Run: headless pygame with SDL's dummy video driver; simulated clock (each Clock.tick advances the game by its frame time, no real sleeping); random seed 0; keys injected as events and as key.get_pressed() state; mouse plan: one left click at the window centre at the start of phase 2, then a move to the lower-right quarter at the start of phase 3.
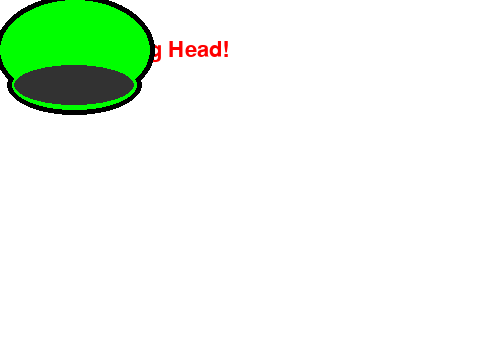
Frame 1 of 4 · flips 1–60 · no input
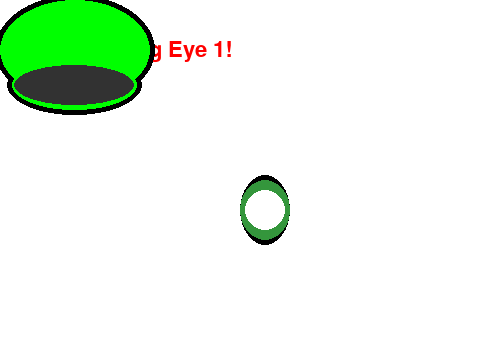
Frame 2 of 4 · flips 61–180 · clicked the window centre · tapped SPACE, RETURN · held RIGHT (→), D
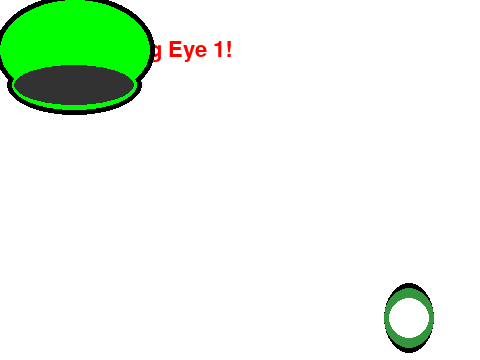
Frame 3 of 4 · flips 181–300 · moved the mouse to the lower-right quarter · held DOWN (↓), S
Frame 4 of 4 · flips 301–420 · held LEFT (←), A, UP (↑), W · screen unchanged from frame 3, image omitted

The pygame program that drew these frames:

import pygame
import random
import time

WIDTH = 480
HEIGHT = 360
FPS = 60

WHITE = (255, 255, 255)
BLACK = (0, 0, 0)
RED = (255, 0, 0)
GREEN = (0, 255, 0)
BLUE = (0, 0, 255)
YELLOW = (255, 191, 0)
GREY = (50, 50, 50)
DARK_GREEN = (52, 150, 60)
TEXT = (255, 0, 0)
TEXT_BG = (255, 255, 255)

# Initialise Pygame
pygame.init()
screen = pygame.display.set_mode((WIDTH, HEIGHT))
pygame.display.set_caption("Frog Game")
clock = pygame.time.Clock()

# Set text for instructions
font = pygame.font.SysFont("comicsansms", 32) 
instructions = font.render('', True, RED, BLUE) 
instructionsRect = instructions.get_rect()  
instructionsRect.center = (50, 50) 

# Set text for fly status
status = font.render('', True, GREEN, TEXT_BG) 
statusRect = instructions.get_rect()  
statusRect.center = (50, 100)

# Set text for Total
total_flys_caught = 0
fly_held = False
total = font.render(f'Flys Eaten: {total_flys_caught}!', True, TEXT_BG, TEXT_BG)
totalRect = instructions.get_rect()  
totalRect.center = (WIDTH - 300, HEIGHT - 50) 

x, y = pygame.mouse.get_pos()
head_x, head_y = x, y
eye1_x, eye1_y = -100, -100
eye2_x, eye2_y = -100, -100
pupil1_x, pupil1_y = -100, -100
pupil2_x, pupil2_y = -100, -100
tongue_x, tongue_y = -100, -100
tip_tongue_x, tip_tongue_y = -100, -100
line_x, line_y = -100, -100

fly_x = -100
fly_y = -100
fly_x_change = 7
fly_y_change = 5
catch_range = 20
mouth_catch_range = catch_range//2
random_fly_x = random.randint(20, WIDTH - 20)
random_fly_y = random.randint(20, HEIGHT - 20)
eating_fly = False
cooldown = 30

clicks = 0
done = False
while not done:
    clock.tick(FPS)

    for event in pygame.event.get():
        if event.type == pygame.QUIT:
            done = True
        if event.type == pygame.MOUSEBUTTONUP:
            clicks += 1
    # Code
    if clicks == 0:
        instructions = font.render('Place Frog Head!', True, TEXT, TEXT_BG) 
        x, y = pygame.mouse.get_pos()
        head_x = x
        head_y = y

    if clicks == 1:
        instructions = font.render('Place Frog Eye 1!', True, TEXT, TEXT_BG) 
        x, y = pygame.mouse.get_pos()
        eye1_x = x
        eye1_y = y

    if clicks == 2:
        instructions = font.render('Place Frog Eye 2!', True, TEXT, TEXT_BG) 
        x, y = pygame.mouse.get_pos()
        eye2_x = x
        eye2_y = y
    
    if clicks == 3:
        instructions = font.render('Place Frog Pupil 1!', True, TEXT, TEXT_BG) 
        x, y = pygame.mouse.get_pos()
        pupil1_x = x
        pupil1_y = y
    
    if clicks == 4:
        instructions = font.render('Place Frog Pupil 2!', True, TEXT, TEXT_BG) 
        x, y = pygame.mouse.get_pos()
        pupil2_x = x
        pupil2_y = y    
        fly_x = random_fly_x
        fly_y = random_fly_y

    if clicks >= 5:
        instructions = font.render('Catch And Eat The Fly!', True, TEXT, TEXT_BG) 
        tongue_x = head_x
        tongue_y = head_y
        line_x = x
        line_y = y
        tip_tongue_x = x
        tip_tongue_y = y
        x, y = pygame.mouse.get_pos()

        if fly_x >= WIDTH or fly_x <= 0:
            fly_x_change *= -1

        if fly_y >= HEIGHT or fly_y <= 0:
            fly_y_change *= -1

        fly_x += fly_x_change
        fly_y += fly_y_change

    # Check if mouse is near Fly

    if  pygame.mouse.get_pos()[0] >= fly_x - catch_range and \
        pygame.mouse.get_pos()[0] <= fly_x + catch_range and \
        pygame.mouse.get_pos()[1] >= fly_y - catch_range and \
        pygame.mouse.get_pos()[1] <= fly_y + catch_range:
        fly_x = x
        fly_y = y
        fly_held = True
    else:
        fly_held = False

    # If fly is held and near mout
    if  pygame.mouse.get_pos()[0] >= tongue_x+35 - mouth_catch_range and \
        pygame.mouse.get_pos()[0] <= tongue_x+120 + mouth_catch_range and \
        pygame.mouse.get_pos()[1] >= tongue_y+85 - mouth_catch_range and \
        pygame.mouse.get_pos()[1] <= tongue_y+82 + mouth_catch_range and\
        fly_held:
        if not eating_fly:
            total_flys_caught += 1
        status = font.render('Fly Eaten!', True, GREEN, TEXT_BG)
        total = font.render(f'Flys Eaten: {total_flys_caught}!', True, BLUE, TEXT_BG)
        eating_fly = True


    if eating_fly:
        if cooldown <= 0:
            fly_x = random.randint(20, WIDTH - 20)
            fly_y = random.randint(20, HEIGHT - 20)
            eating_fly = False
            status = font.render('', True, GREEN, TEXT_BG)
            cooldown = 30
        else:
            cooldown -= 1
    screen.fill(WHITE)

    # Blit text
    screen.blit(instructions, instructionsRect)
    screen.blit(total, totalRect)
    screen.blit(status, statusRect)

    # Head
    pygame.draw.ellipse(screen, BLACK, [head_x-5, head_y-5, 160, 110])
    pygame.draw.ellipse(screen, BLACK, [head_x+25//2-5, head_y+55, 135, 60])
    pygame.draw.ellipse(screen, GREEN, [head_x, head_y, 150, 100])
    pygame.draw.ellipse(screen, GREEN, [head_x+12, head_y+60, 125, 50])
    if not eating_fly:
        pygame.draw.ellipse(screen, GREY, [head_x+14, head_y+65, 120, 40])
    else:
        pygame.draw.ellipse(screen, GREEN, [head_x+14, head_y+65, 120, 40])

    # Eye 1
    pygame.draw.ellipse(screen, BLACK, [eye1_x, eye1_y-5, 50, 70])
    pygame.draw.ellipse(screen, DARK_GREEN, [eye1_x, eye1_y, 50, 60])
    pygame.draw.ellipse(screen, WHITE, [eye1_x+5, eye1_y+10, 40, 40])
    # Eye 2
    pygame.draw.ellipse(screen, BLACK, [eye2_x, eye2_y-5, 50, 70])
    pygame.draw.ellipse(screen, DARK_GREEN, [eye2_x, eye2_y, 50, 60])
    pygame.draw.ellipse(screen, WHITE, [eye2_x+5, eye2_y+10, 40, 40])


    # Pupils
    pygame.draw.ellipse(screen, BLACK, [pupil1_x, pupil1_y, 10, 10])
    pygame.draw.ellipse(screen, BLACK, [pupil2_x, pupil2_y, 10, 10])

    # Tongue
    pygame.draw.polygon(screen, RED, [
                                    (tip_tongue_x, tip_tongue_y),
                                    (tongue_x+35, tongue_y + 85),
                                    (tongue_x+120, tongue_y + 82), 
                                    (tip_tongue_x+25, tip_tongue_y)
                                    ])

    pygame.draw.line(screen, BLACK, (line_x+12, line_y), (tongue_x+77, tongue_y+83), 2)

    # Fly
    pygame.draw.ellipse(screen, BLACK, [fly_x, fly_y, 20, 10])
    pygame.draw.line(screen, BLACK, (fly_x+2, fly_y+8), (fly_x, fly_y+12), 3)
    pygame.draw.line(screen, BLACK, (fly_x+5, fly_y+8), (fly_x+5, fly_y+12), 3)
    pygame.draw.line(screen, BLACK, (fly_x+18, fly_y+8), (fly_x+22, fly_y+12), 4)
    pygame.draw.line(screen, BLACK, (fly_x+8, fly_y+8), (fly_x+12, fly_y+12), 4)
    pygame.display.flip()
pygame.quit()
